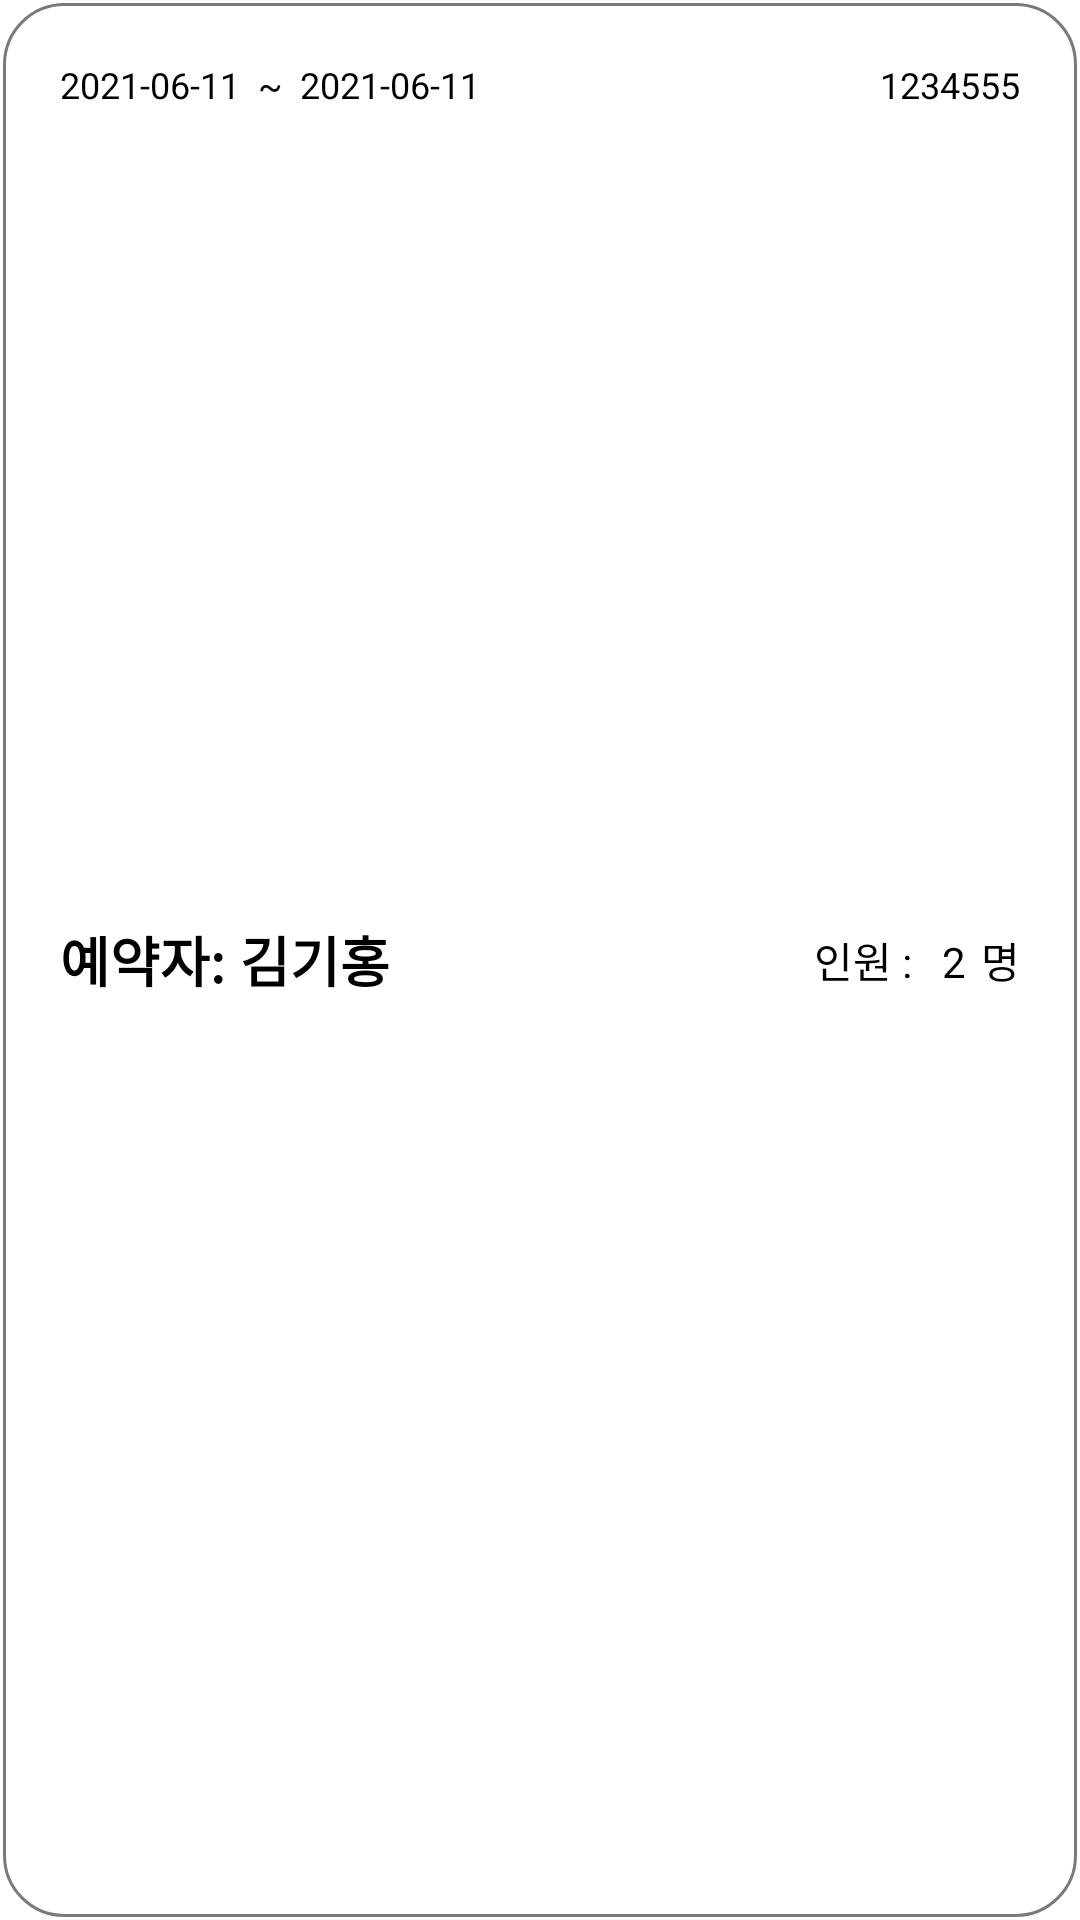

Android layout source for this screen:
<!-- AndroidManifest.xml: application theme Theme.Guest -->
<!-- res/layout/reservation_item.xml -->
<?xml version="1.0" encoding="utf-8"?>
<RelativeLayout xmlns:android="http://schemas.android.com/apk/res/android"
                android:id="@+id/reservationItem"
                android:layout_width="match_parent"
                android:layout_height="120dp"
                android:layout_marginStart="4dp"
                android:layout_marginEnd="4dp"
                android:layout_marginBottom="5dp"
                android:padding="20dp"
                android:background="@drawable/post_item_box">

    <TextView
            android:id="@+id/reservationId"
            android:layout_width="wrap_content"
            android:layout_height="wrap_content"
            android:layout_alignParentTop="true"
            android:layout_alignParentEnd="true"
            android:textSize="12sp"
            android:textColor="@color/black"
            android:fontFamily="sans-serif"
            android:text="1234555"/>

    <TextView
            android:id="@+id/reservationStartDate"
            android:layout_width="wrap_content"
            android:layout_height="wrap_content"
            android:layout_alignParentTop="true"
            android:layout_alignParentStart="true"
            android:textSize="12sp"
            android:textColor="@color/black"
            android:fontFamily="sans-serif"
            android:text="2021-06-11"/>

    <TextView
            android:id="@+id/reservationDateSlicer"
            android:layout_width="wrap_content"
            android:layout_height="wrap_content"
            android:layout_alignBaseline="@+id/reservationStartDate"
            android:layout_toEndOf="@+id/reservationStartDate"
            android:layout_marginStart="6sp"
            android:textSize="12sp"
            android:textColor="@color/black"
            android:fontFamily="sans-serif"
            android:text="~"/>

    <TextView
            android:id="@+id/reservationEndDate"
            android:layout_width="wrap_content"
            android:layout_height="wrap_content"
            android:layout_alignBaseline="@+id/reservationDateSlicer"
            android:layout_toEndOf="@+id/reservationDateSlicer"
            android:layout_marginStart="6sp"
            android:textSize="12sp"
            android:textColor="@color/black"
            android:fontFamily="sans-serif"
            android:text="2021-06-11"/>

    <TextView
            android:id="@+id/reservationText1"
            android:layout_width="wrap_content"
            android:layout_height="wrap_content"
            android:layout_alignParentStart="true"
            android:layout_centerVertical="true"
            android:textSize="18sp"
            android:textStyle="bold"
            android:textColor="@color/black"
            android:fontFamily="sans-serif"
            android:text="예약자:"/>

    <TextView
            android:id="@+id/reservationName"
            android:layout_width="wrap_content"
            android:layout_height="wrap_content"
            android:layout_alignBaseline="@+id/reservationText1"
            android:layout_toRightOf="@+id/reservationText1"
            android:layout_marginStart="5dp"
            android:textSize="18sp"
            android:textStyle="bold"
            android:textColor="@color/black"
            android:fontFamily="sans-serif"
            android:text="김기홍"/>

    <TextView
            android:layout_width="wrap_content"
            android:layout_height="wrap_content"
            android:layout_alignBaseline="@+id/reservationCount"
            android:layout_toStartOf="@+id/reservationCount"
            android:layout_marginEnd="10dp"
            android:textColor="@color/black"
            android:fontFamily="sans-serif"
            android:text="인원 :"/>

    <TextView
            android:id="@+id/reservationCount"
            android:layout_width="wrap_content"
            android:layout_height="wrap_content"
            android:layout_alignBaseline="@+id/reservationText2"
            android:layout_toStartOf="@+id/reservationText2"
            android:layout_marginEnd="5dp"
            android:textColor="@color/black"
            android:fontFamily="sans-serif"
            android:text="2"/>

    <TextView
            android:id="@+id/reservationText2"
            android:layout_width="wrap_content"
            android:layout_height="wrap_content"
            android:layout_alignParentEnd="true"
            android:layout_centerVertical="true"
            android:textColor="@color/black"
            android:fontFamily="sans-serif"
            android:text="명"/>

</RelativeLayout>
<!-- resources referenced by this layout -->
<resources>
  <color name="black">#FF000000</color>
  <!-- drawable post_item_box (drawable) -->
  <?xml version="1.0" encoding="utf-8"?>
  <layer-list xmlns:android="http://schemas.android.com/apk/res/android">
      <item
          android:start="1dp"
          android:end="1dp"
          android:top="1dp"
          android:bottom="1dp">
          <shape android:shape="rectangle">
              <stroke android:width="1dp"
                      android:color="@color/grey"/>
  
              <corners android:radius="20dp" />
          </shape>
      </item>
  </layer-list>
  <style name="Theme.Guest" parent="Theme.MaterialComponents.Light.NoActionBar">
          
          <item name="colorPrimary">@color/purple_500</item>
          <item name="colorPrimaryVariant">@color/purple_700</item>
          <item name="colorOnPrimary">@color/white</item>
          
          <item name="colorSecondary">@color/teal_200</item>
          <item name="colorSecondaryVariant">@color/teal_700</item>
          <item name="colorOnSecondary">@color/black</item>
          
          <item name="android:statusBarColor" tools:targetApi="l">?attr/colorPrimaryVariant</item>
          
      </style>
  <color name="grey">#7a7a7a</color>
  <color name="purple_500">#FF6200EE</color>
  <color name="purple_700">#FF3700B3</color>
  <color name="white">#FFFFFFFF</color>
  <color name="teal_200">#FF03DAC5</color>
  <color name="teal_700">#FF018786</color>
</resources>
